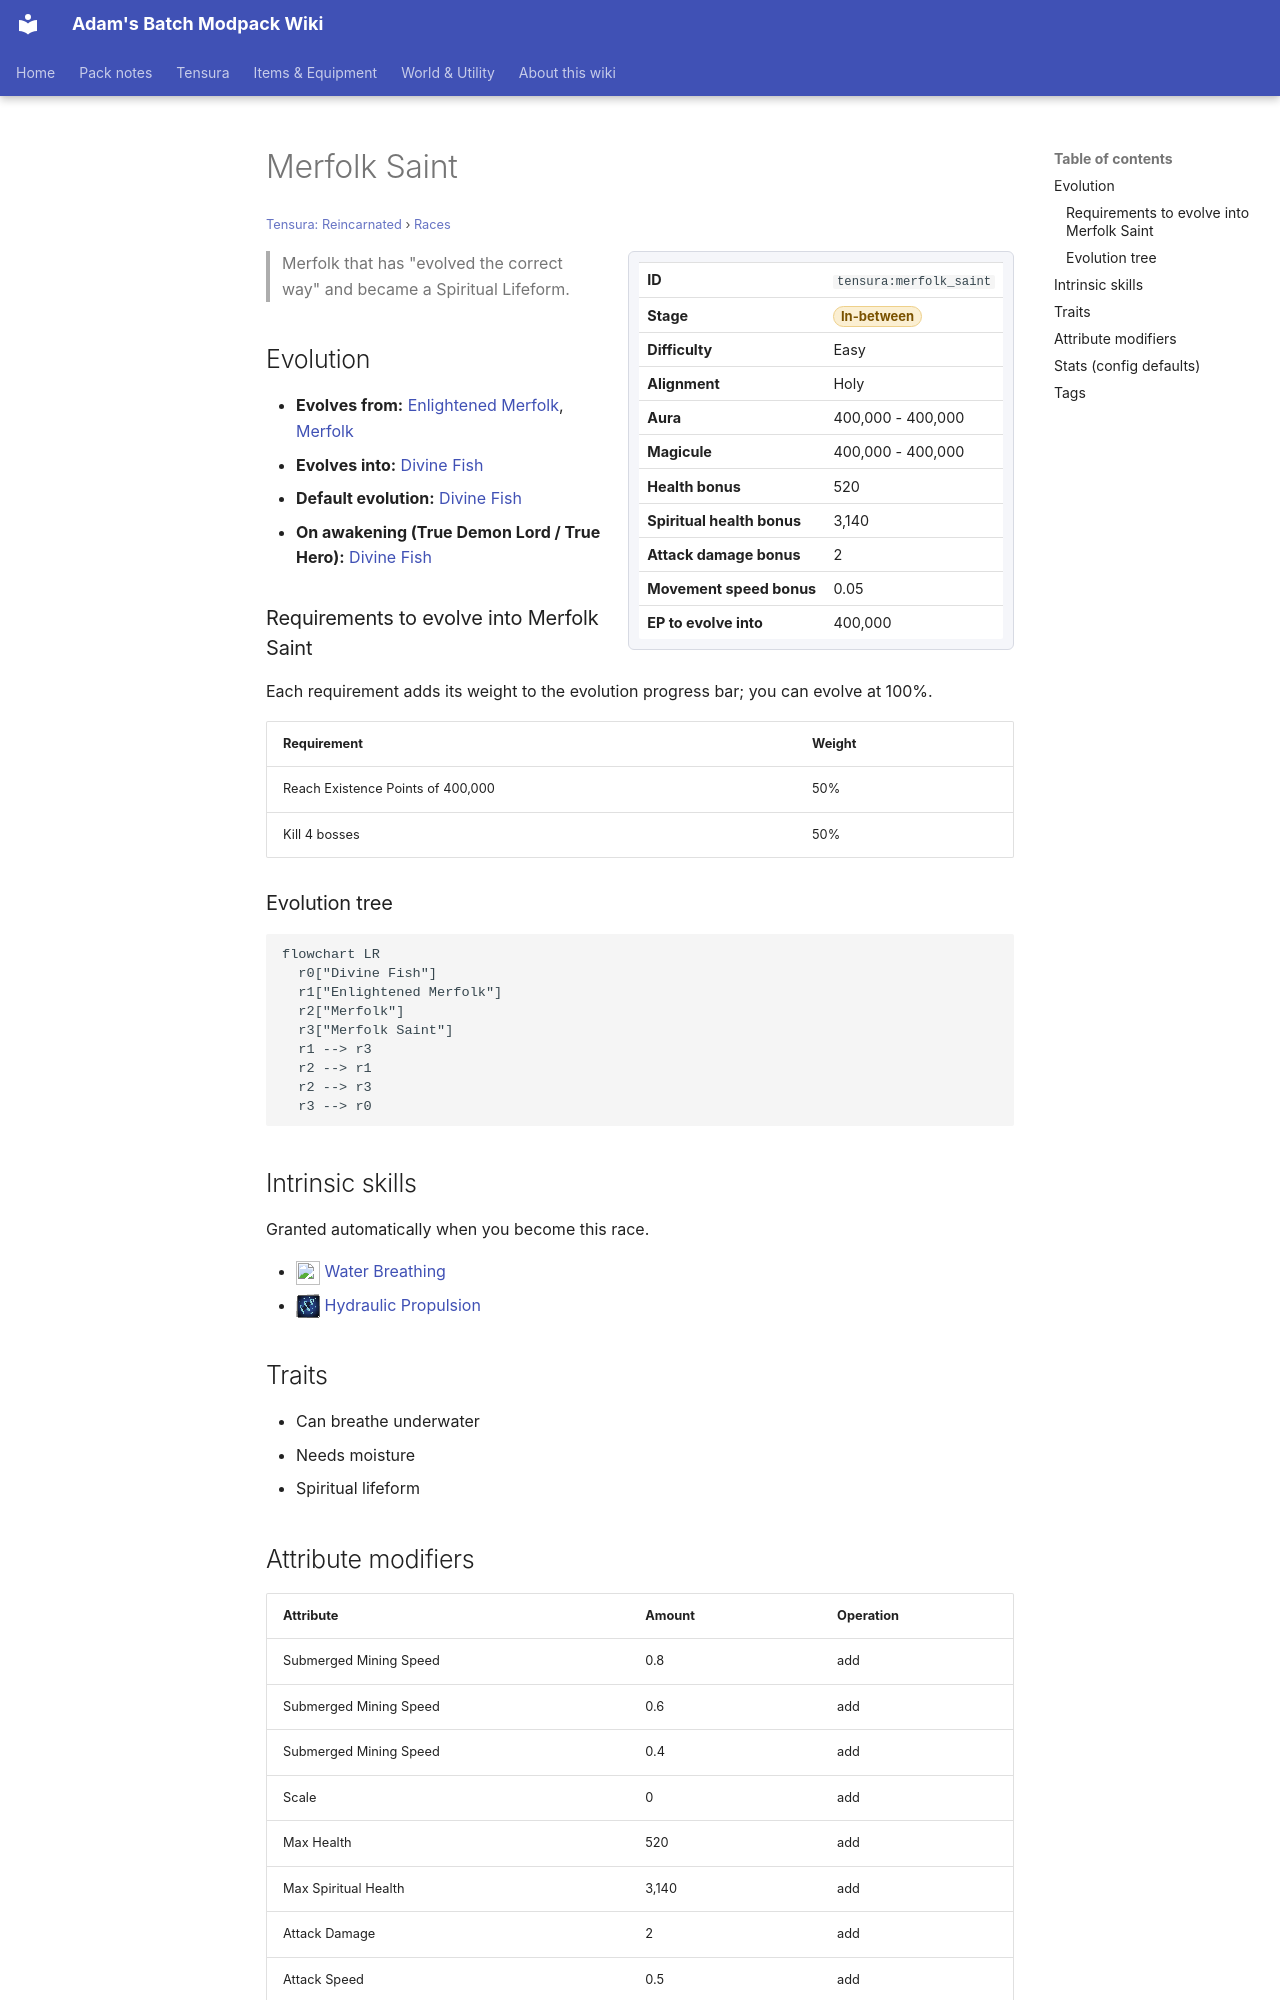

repository: Proteus-Nell/Adams-Batch-MC-Modpack-Wiki · page: tensura-reincarnated/races/merfolk-saint/index.html · generator: mkdocs

# Merfolk Saint

<small>[Tensura: Reincarnated](../index.md) &rsaquo; [Races](index.md)</small>

<div class="infobox" markdown>

| | |
|---|---|
| **ID** | `tensura:merfolk_saint` |
| **Stage** | <span class="stage stage-in-between">In-between</span> |
| **Difficulty** | Easy |
| **Alignment** | Holy |
| **Aura** | 400,000 - 400,000 |
| **Magicule** | 400,000 - 400,000 |
| **Health bonus** | 520 |
| **Spiritual health bonus** | 3,140 |
| **Attack damage bonus** | 2 |
| **Movement speed bonus** | 0.05 |
| **EP to evolve into** | 400,000 |

</div>

> Merfolk that has "evolved the correct way" and became a Spiritual Lifeform.

## Evolution

- **Evolves from:** [Enlightened Merfolk](enlightened-merfolk.md), [Merfolk](merfolk.md)
- **Evolves into:** [Divine Fish](divine-fish.md)
- **Default evolution:** [Divine Fish](divine-fish.md)
- **On awakening (True Demon Lord / True Hero):** [Divine Fish](divine-fish.md)

### Requirements to evolve into Merfolk Saint

Each requirement adds its weight to the evolution progress bar; you can evolve at 100%.

| Requirement | Weight |
|---|---|
| Reach Existence Points of 400,000 | 50% |
| Kill 4 bosses | 50% |

### Evolution tree

```mermaid
flowchart LR
  r0["Divine Fish"]
  r1["Enlightened Merfolk"]
  r2["Merfolk"]
  r3["Merfolk Saint"]
  r1 --> r3
  r2 --> r1
  r2 --> r3
  r3 --> r0
```

## Intrinsic skills

Granted automatically when you become this race.

- ![](../../assets/icons/tensura/skill/water_breathing.png) [Water Breathing](../abilities/intrinsic-skills/water-breathing.md)
- ![](../../assets/icons/tensura/skill/hydraulic_propulsion.png) [Hydraulic Propulsion](../abilities/common-skills/hydraulic-propulsion.md)

## Traits

- Can breathe underwater
- Needs moisture
- Spiritual lifeform

## Attribute modifiers

| Attribute | Amount | Operation |
|---|---|---|
| Submerged Mining Speed | 0.8 | add |
| Submerged Mining Speed | 0.6 | add |
| Submerged Mining Speed | 0.4 | add |
| Scale | 0 | add |
| Max Health | 520 | add |
| Max Spiritual Health | 3,140 | add |
| Attack Damage | 2 | add |
| Attack Speed | 0.5 | add |
| Knockback Resistance | 0.1 | add |
| Movement Speed | 0.05 | add |
| Swim Speed Multiplier | 1 | add |
